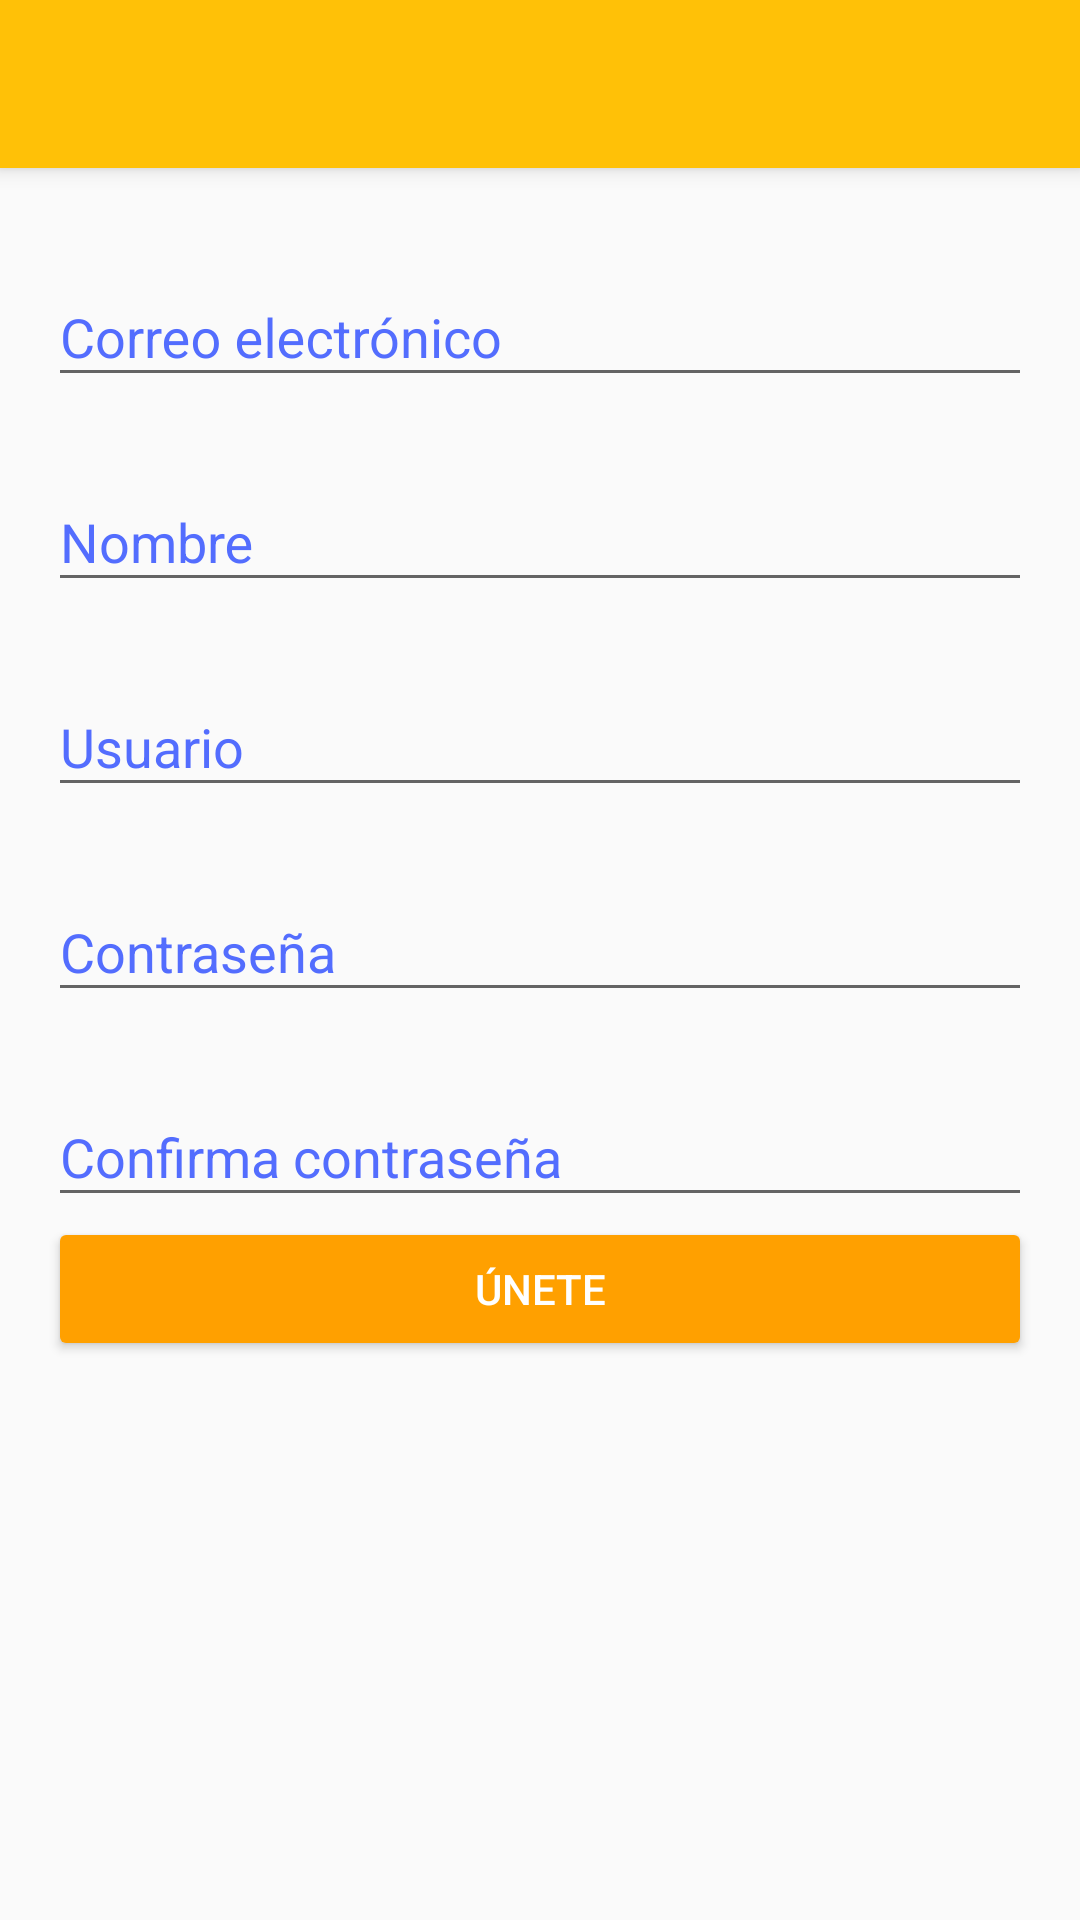

The Android layout XML behind this screen, and the referenced resources:
<!-- AndroidManifest.xml: application theme PlatzigramTheme -->
<!-- res/layout/activity_sign_up.xml -->
<?xml version="1.0" encoding="utf-8"?>
<android.support.design.widget.CoordinatorLayout xmlns:android="http://schemas.android.com/apk/res/android"
    xmlns:tools="http://schemas.android.com/tools"
    xmlns:app="http://schemas.android.com/apk/res-auto"
    android:layout_width="match_parent"
    android:layout_height="match_parent"
    android:fitsSystemWindows="false"
    tools:context=".view.SignUpActivity">

    <include layout="@layout/actionbar_toolbar" />

    <ScrollView
        android:layout_width="match_parent"
        android:layout_height="match_parent"
        android:fillViewport="true"
        app:layout_behavior="@string/appbar_scrolling_view_behavior"
        >
        <LinearLayout
            android:layout_width="match_parent"
            android:layout_height="match_parent"
            android:paddingHorizontal="@dimen/activity_horizontal_margin"
            android:paddingVertical="@dimen/activity_vertical_margin"
            android:orientation="vertical">
            <android.support.design.widget.TextInputLayout
                android:layout_width="match_parent"
                android:layout_height="wrap_content"
                android:layout_marginTop="@dimen/text_input_margin"
                style="@style/primaryEditText">

                <android.support.design.widget.TextInputEditText
                    android:id="@+id/signup_email"
                    android:layout_width="match_parent"
                    android:layout_height="wrap_content"
                    android:hint="@string/email"/>
            </android.support.design.widget.TextInputLayout>
            <android.support.design.widget.TextInputLayout
                android:layout_width="match_parent"
                android:layout_height="wrap_content"
                android:layout_marginTop="@dimen/text_input_margin"
                style="@style/primaryEditText">

                <android.support.design.widget.TextInputEditText
                    android:id="@+id/signup_name"
                    android:layout_width="match_parent"
                    android:layout_height="wrap_content"
                    android:hint="@string/name"/>
            </android.support.design.widget.TextInputLayout>
            <android.support.design.widget.TextInputLayout
                android:layout_width="match_parent"
                android:layout_height="wrap_content"
                android:layout_marginTop="@dimen/text_input_margin"
                style="@style/primaryEditText">

                <android.support.design.widget.TextInputEditText
                    android:id="@+id/signup_username"
                    android:layout_width="match_parent"
                    android:layout_height="wrap_content"
                    android:hint="@string/username"/>
            </android.support.design.widget.TextInputLayout>
            <android.support.design.widget.TextInputLayout
                android:layout_width="match_parent"
                android:layout_height="wrap_content"
                android:layout_marginTop="@dimen/text_input_margin"
                style="@style/primaryEditText">

                <android.support.design.widget.TextInputEditText
                    android:id="@+id/signup_password"
                    android:layout_width="match_parent"
                    android:layout_height="wrap_content"
                    android:hint="@string/password"/>
            </android.support.design.widget.TextInputLayout>
            <android.support.design.widget.TextInputLayout
                android:layout_width="match_parent"
                android:layout_height="wrap_content"
                android:layout_marginTop="@dimen/text_input_margin"
                style="@style/primaryEditText">

                <android.support.design.widget.TextInputEditText
                    android:id="@+id/signup_password_confirm"
                    android:layout_width="match_parent"
                    android:layout_height="wrap_content"
                    android:hint="@string/password_confirm"/>
            </android.support.design.widget.TextInputLayout>
            <Button
                android:id="@+id/signup_button"
                android:layout_width="match_parent"
                android:layout_height="wrap_content"
                android:text="@string/sign_up_cta"
                android:theme="@style/RaisedButtonDark"
                android:onClick="doSignUp"/>

        </LinearLayout>

    </ScrollView>
</android.support.design.widget.CoordinatorLayout>
<!-- res/layout/actionbar_toolbar.xml (included above) -->
<?xml version="1.0" encoding="utf-8"?>
<android.support.design.widget.AppBarLayout android:id="@+id/app_bar"
    android:layout_width="match_parent"
    android:layout_height="@dimen/app_bar_height"
    android:fitsSystemWindows="true"
    android:theme="@style/PlatzigramTheme.AppBarOverlay"
    xmlns:android="http://schemas.android.com/apk/res/android"
    xmlns:app="http://schemas.android.com/apk/res-auto">
    <android.support.v7.widget.Toolbar
        android:id="@+id/toolbar"
        android:layout_width="match_parent"
        android:layout_height="?attr/actionBarSize"
        app:layout_collapseMode="pin"
        app:popupTheme="@style/PlatzigramTheme.PopupOverlay" />
</android.support.design.widget.AppBarLayout>
<!-- resources referenced by this layout -->
<resources>
  <dimen name="activity_horizontal_margin">16dp</dimen>
  <dimen name="activity_vertical_margin">8dp</dimen>
  <dimen name="app_bar_height">56dp</dimen>
  <dimen name="text_input_margin">16dp</dimen>
  <string name="email">Correo electrónico</string>
  <string name="name">Nombre</string>
  <string name="password">Contraseña</string>
  <string name="password_confirm">Confirma contraseña</string>
  <string name="sign_up_cta">Únete</string>
  <string name="username">Usuario</string>
  <style name="PlatzigramTheme.AppBarOverlay" parent="ThemeOverlay.AppCompat.Dark.ActionBar" />
  <style name="PlatzigramTheme.PopupOverlay" parent="ThemeOverlay.AppCompat.Light" />
  <style name="RaisedButtonDark" parent="Theme.AppCompat.Light">
          <item name="colorButtonNormal">@color/colorPrimaryDark</item>
          <item name="colorControlHighlight">@color/colorPrimary</item>
          <item name="android:textColor">@android:color/white</item>
      </style>
  <style name="primaryEditText" parent="TextAppearance.AppCompat">
          <item name="android:textColorHint">@color/colorAccent</item>
          <item name="colorControlNormal">@color/colorAccent</item>
          <item name="colorControlActivated">@color/colorAccent</item>
      </style>
  <style name="PlatzigramTheme" parent="Theme.AppCompat.Light.NoActionBar">
          
          <item name="colorPrimary">@color/colorPrimary</item>
          <item name="colorPrimaryDark">@color/colorPrimaryDark</item>
          <item name="colorAccent">@color/colorAccent</item>
      </style>
  <color name="colorPrimaryDark">#FFA000</color>
  <color name="colorPrimary">#FFC107</color>
  <color name="colorAccent">#536DFE</color>
</resources>
